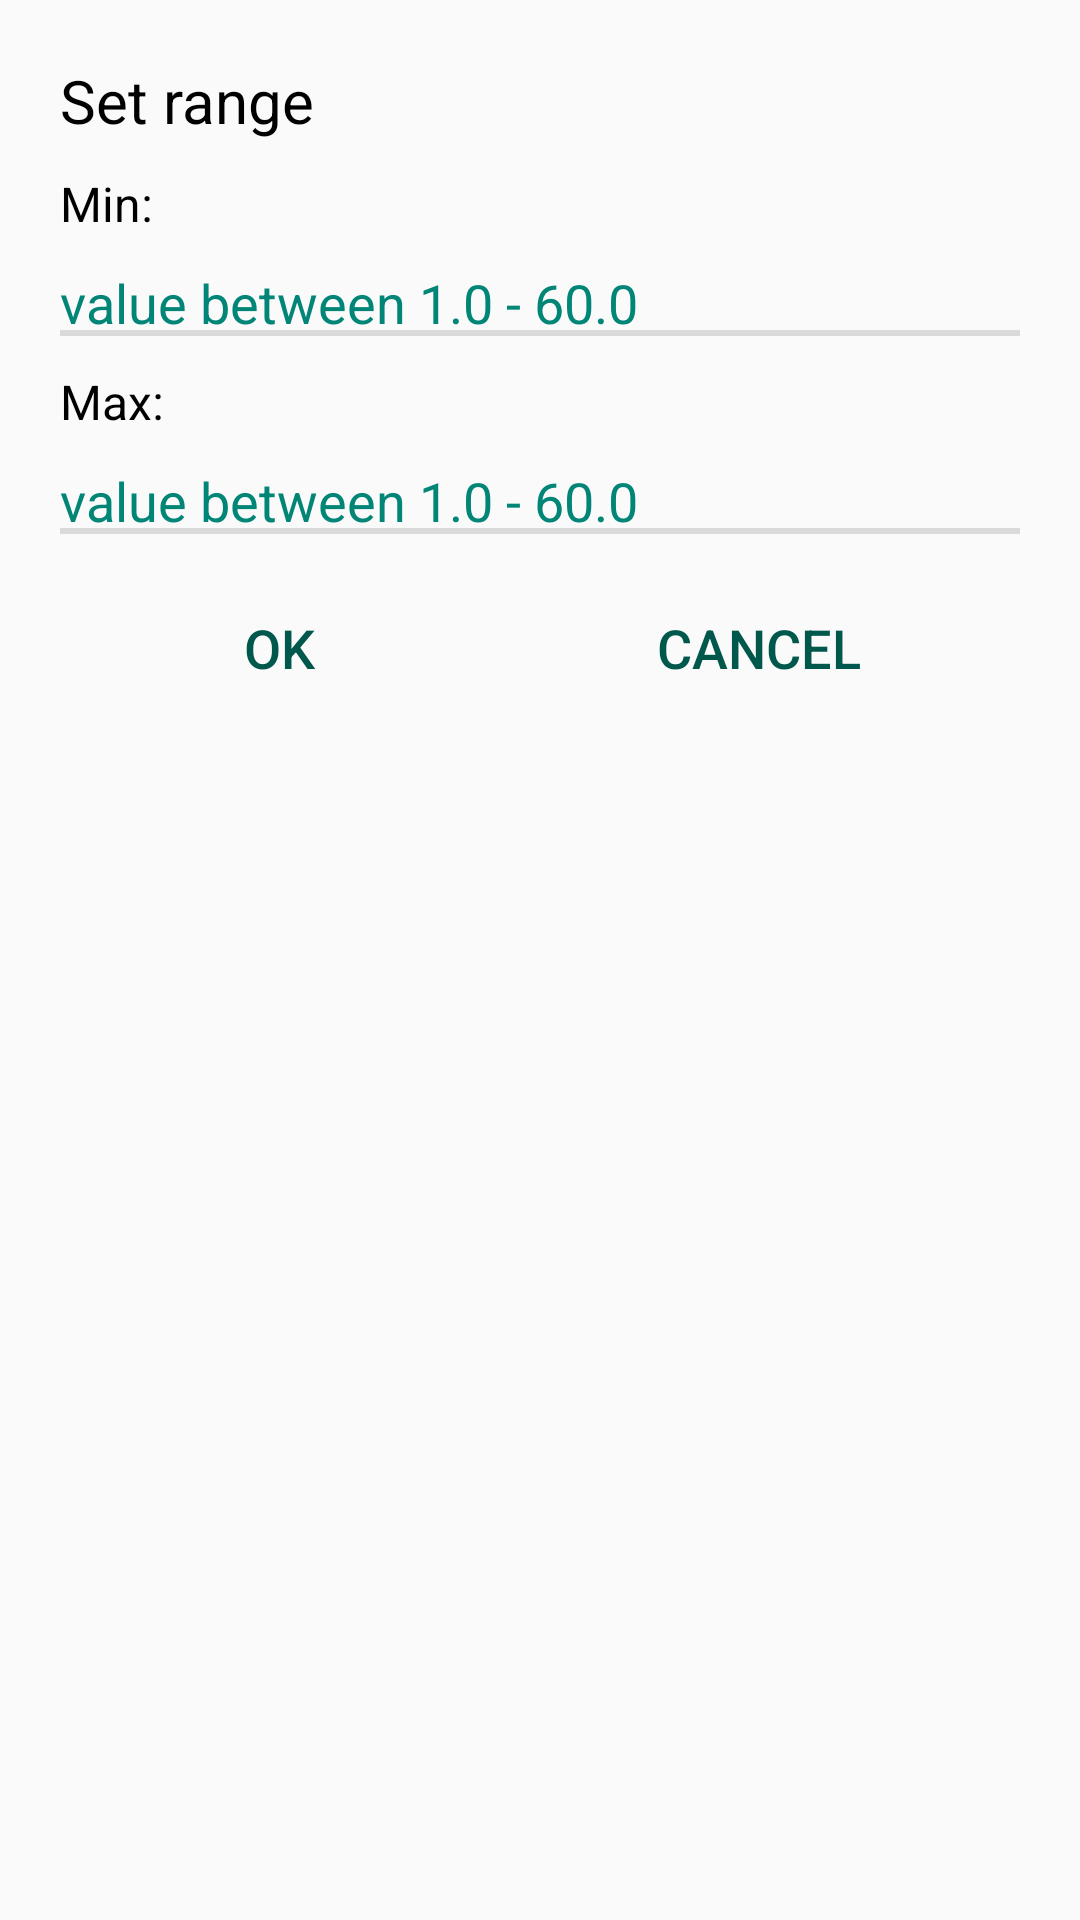

Reconstruct the res/layout file that produces this screen, plus the resources it refers to.
<!-- AndroidManifest.xml: application theme AppTheme -->
<!-- res/layout/dialog_threshold.xml -->
<?xml version="1.0" encoding="utf-8"?>

<RelativeLayout xmlns:android="http://schemas.android.com/apk/res/android"
    android:orientation="vertical"
    android:layout_width="wrap_content"
    android:layout_height="240dp"
    android:padding="10dp">
<RelativeLayout
    android:layout_width="match_parent"
    android:layout_height="240dp"
    android:padding="10dp">
        <TextView
            android:id="@+id/heading"
            android:layout_width="match_parent"
            android:layout_height="wrap_content"
            android:text="@string/set_range"
            android:layout_marginBottom="10dp"
            android:textColor="#000"
            android:textSize="20sp" />

        <TextView
            android:id="@+id/rangeMinText"
            android:layout_width="match_parent"
            android:layout_height="wrap_content"
            android:layout_below="@+id/heading"
            android:text="@string/min"
            android:textColor="#000"
            android:textSize="16sp" />

        <EditText
            android:id="@+id/minInput"
            android:layout_width="match_parent"
            android:layout_height="wrap_content"
            android:layout_below="@+id/rangeMinText"
            android:layout_marginTop="10dp"
            android:backgroundTint="@color/lightGray"
            android:layout_marginBottom="10dp"
            android:background="@drawable/edit_text_bottom_border"
            android:inputType="numberDecimal"
            android:maxLength="4"
            android:hint="@string/threshHint"
            android:textColorHint="@color/colorPrimary"
            android:textColor="#000"
            android:importantForAutofill="no" />

        <TextView
            android:id="@+id/rangeMaxText"
            android:layout_width="match_parent"
            android:layout_height="wrap_content"
            android:layout_below="@+id/minInput"
            android:text="@string/max"
            android:textColor="#000"
            android:textSize="16sp" />

        <EditText
            android:id="@+id/maxInput"
            android:layout_width="match_parent"
            android:layout_height="wrap_content"
            android:layout_below="@+id/rangeMaxText"
            android:layout_marginTop="10dp"
            android:layout_marginBottom="10dp"
            android:background="@drawable/edit_text_bottom_border"
            android:backgroundTint="@color/lightGray"
            android:hint="@string/threshHint"
            android:textColorHint="@color/colorPrimary"
            android:inputType="numberDecimal"
            android:maxLength="4"
            android:textColor="#000"
            android:importantForAutofill="no" />
    <LinearLayout
        android:layout_width="match_parent"
        android:layout_height="wrap_content"
        android:orientation="horizontal"
        android:weightSum="2"
        android:layout_alignParentBottom="true"
        style="?android:attr/buttonBarStyle"
        >
        <Button
            style="?android:attr/buttonBarButtonStyle"
            android:layout_width="wrap_content"
            android:layout_height="wrap_content"
            android:text="@string/ok"
            android:textSize="18sp"
            android:textColor="@color/colorPrimaryDark"
            android:id="@+id/action_ok"
            android:layout_weight="1"

            />

        <Button
            style="?android:attr/buttonBarButtonStyle"
            android:layout_width="wrap_content"
            android:layout_height="wrap_content"
            android:text="@string/cancel"
            android:textSize="18sp"
            android:textColor="@color/colorPrimaryDark"
            android:id="@+id/action_cancel"
            android:layout_weight="1"
            />
    </LinearLayout>

     </RelativeLayout>


</RelativeLayout>
<!-- resources referenced by this layout -->
<resources>
  <color name="colorPrimary">#008577</color>
  <color name="colorPrimaryDark">#00574B</color>
  <color name="lightGray">#DBDADA</color>
  <!-- drawable edit_text_bottom_border (drawable) -->
  <?xml version="1.0" encoding="utf-8"?>
  
  <layer-list xmlns:android="http://schemas.android.com/apk/res/android">
      <item
          android:bottom="1dp"
          android:left="-3dp"
          android:right="-3dp"
          android:top="-3dp">
          <shape android:shape="rectangle">
              <stroke
                  android:width="2dp"
                  android:color="#000" />
  
              <solid android:color="#00ffffff" />
  
          </shape>
      </item>
  </layer-list>
  <string name="cancel">CANCEL</string>
  <string name="max">Max:</string>
  <string name="min">Min:</string>
  <string name="ok">OK</string>
  <string name="set_range">Set range</string>
  <string name="threshHint">value between 1.0 - 60.0</string>
  <style name="AppTheme" parent="Theme.AppCompat.Light.NoActionBar">
          
          <item name="colorPrimary">@color/colorPrimary</item>
          <item name="colorPrimaryDark">@color/colorPrimaryDark</item>
          <item name="colorAccent">@color/colorAccent</item>
          <item name="android:actionOverflowButtonStyle">@style/MyActionButtonOverflow</item>
      </style>
  <color name="colorAccent">#D81B60</color>
  <style name="MyActionButtonOverflow" parent="android:style/Widget.Holo.Light.ActionButton.Overflow">
          <item name="android:src">@drawable/icon_settings</item>
          <item name="android:background">?android:attr/actionBarItemBackground</item>
          <item name="android:contentDescription">""</item>
      </style>
  <!-- drawable icon_settings: png bitmap (drawable, 5947 bytes) -->
</resources>
